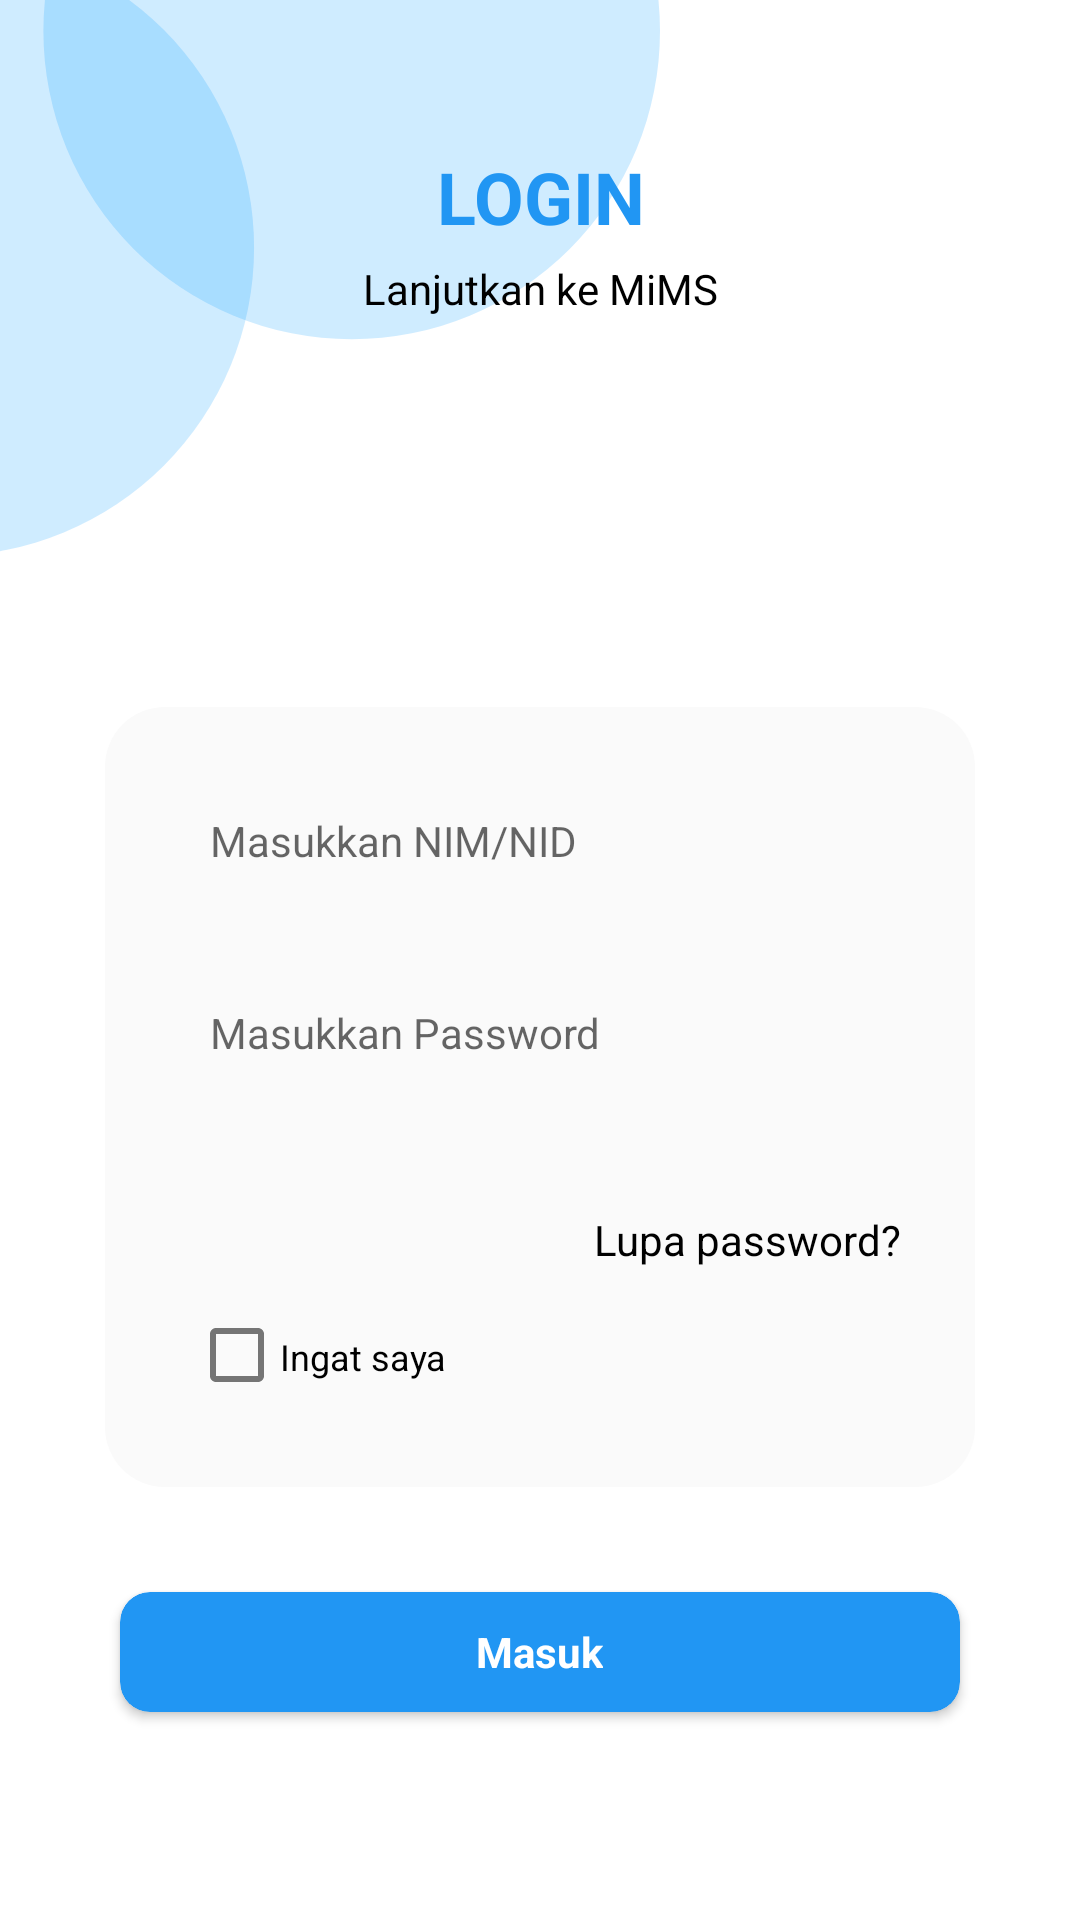

The Android layout XML behind this screen, and the referenced resources:
<!-- AndroidManifest.xml: application theme Theme.MiMS -->
<!-- res/layout/activity_login.xml -->
<?xml version="1.0" encoding="utf-8"?>
<RelativeLayout xmlns:android="http://schemas.android.com/apk/res/android"
    xmlns:app="http://schemas.android.com/apk/res-auto"
    xmlns:tools="http://schemas.android.com/tools"
    android:layout_width="match_parent"
    android:layout_height="match_parent"
    tools:context=".Login">

    <ImageView
        android:src="@drawable/ic_shape"
        android:layout_marginTop="-10dp"
        android:layout_width="220dp"
        android:layout_height="200dp"/>

    <LinearLayout
        android:gravity="center"
        android:layout_margin="20dp"
        android:layout_width="match_parent"
        android:layout_height="match_parent"
        android:orientation="vertical">

        <TextView
            android:gravity="center"
            android:textSize="24dp"
            android:textColor="@color/primary"
            android:textStyle="bold"
            android:text="LOGIN"
            android:layout_width="match_parent"
            android:layout_height="wrap_content"/>
        <TextView
            android:gravity="center"
            android:textColor="@color/black"
            android:padding="5dp"
            android:text="Lanjutkan ke MiMS"
            android:layout_width="match_parent"
            android:layout_height="wrap_content"/>

        <ImageView
            android:id="@+id/iv"
            android:src="@drawable/ic_login"
            android:layout_gravity="center"
            android:layout_margin="15dp"
            android:layout_width="80dp"
            android:layout_height="80dp"/>


        <LinearLayout
            android:background="@drawable/bg_login"
            android:padding="20dp"
            android:layout_margin="15dp"
            android:layout_width="match_parent"
            android:layout_height="wrap_content"
            android:orientation="vertical">

            <EditText
                android:id="@+id/nim"
                android:background="@drawable/bg_textfield"
                android:padding="15dp"
                android:hint="Masukkan NIM/NID"
                android:textSize="14dp"
                android:layout_marginBottom="15dp"
                android:layout_width="match_parent"
                android:layout_height="wrap_content"/>

            <EditText
                android:id="@+id/password"
                android:password="true"
                android:background="@drawable/bg_textfield"
                android:padding="15dp"
                android:hint="Masukkan Password"
                android:textSize="14dp"
                android:layout_marginBottom="30dp"
                android:layout_width="match_parent"
                android:layout_height="wrap_content"/>

            <TextView
                android:gravity="end"
                android:textColor="@color/black"
                android:padding="5dp"
                android:text="Lupa password?"
                android:layout_width="match_parent"
                android:layout_height="wrap_content"/>

            <LinearLayout
                android:layout_width="match_parent"
                android:layout_height="wrap_content"
                android:orientation="horizontal">

                <com.google.android.material.checkbox.MaterialCheckBox
                    android:layout_width="wrap_content"
                    android:layout_height="wrap_content"/>

                <TextView
                    android:textColor="@color/black"
                    android:textSize="12dp"
                    android:layout_marginLeft="-10dp"
                    android:text="Ingat saya"
                    android:layout_width="match_parent"
                    android:layout_height="wrap_content"/>

            </LinearLayout>

        </LinearLayout>

        <androidx.cardview.widget.CardView
            android:id="@+id/login"
            android:foreground="?android:attr/selectableItemBackground"
            android:clickable="true"
            app:cardCornerRadius="10dp"
            android:layout_margin="20dp"
            app:cardBackgroundColor="@color/primary"
            android:layout_width="match_parent"
            android:layout_height="40dp">

            <LinearLayout
                android:layout_width="match_parent"
                android:layout_height="match_parent"
                android:orientation="vertical"
                android:gravity="center">

                <TextView
                    android:layout_width="wrap_content"
                    android:layout_height="wrap_content"
                    android:textStyle="bold"
                    android:textAlignment="center"
                    android:layout_gravity="center"
                    android:text="Masuk"
                    android:textColor="@color/white"/>

            </LinearLayout>

        </androidx.cardview.widget.CardView>

    </LinearLayout>

</RelativeLayout>
<!-- resources referenced by this layout -->
<resources>
  <color name="black">#FF000000</color>
  <color name="primary">#2196F3</color>
  <color name="white">#FFFFFFFF</color>
  <!-- drawable bg_login (drawable) -->
  <?xml version="1.0" encoding="utf-8"?>
  <shape android:shape="rectangle" xmlns:android="http://schemas.android.com/apk/res/android">
      <solid android:color="@color/light_gray"/>
      <corners android:radius="20dp"/>
  </shape>
  <!-- drawable ic_shape (drawable) -->
  <vector xmlns:android="http://schemas.android.com/apk/res/android"
      android:width="213dp"
      android:height="184dp"
      android:viewportWidth="213"
      android:viewportHeight="184">
    <path
        android:pathData="M-17.5,84.5m-99.5,0a99.5,99.5 0,1 1,199 0a99.5,99.5 0,1 1,-199 0"
        android:fillColor="#009AFF"
        android:fillAlpha="0.19"/>
    <path
        android:pathData="M113.5,14.5m-99.5,0a99.5,99.5 0,1 1,199 0a99.5,99.5 0,1 1,-199 0"
        android:fillColor="#009AFF"
        android:fillAlpha="0.19"/>
  </vector>
  <style name="Theme.MiMS" parent="Theme.MaterialComponents.DayNight.DarkActionBar">
          
          <item name="colorPrimary">@color/secondary</item>
          <item name="colorPrimaryVariant">@color/primary</item>
          <item name="colorOnPrimary">@color/white</item>
          
          <item name="colorSecondary">@color/teal_200</item>
          <item name="colorSecondaryVariant">@color/teal_700</item>
          <item name="colorOnSecondary">@color/black</item>
          
          <item name="android:statusBarColor" tools:targetApi="l">?attr/colorPrimaryVariant</item>
          
      </style>
  <color name="light_gray">#FAFAFA</color>
  <color name="secondary">#BBDEFB</color>
  <color name="teal_200">#FF03DAC5</color>
  <color name="teal_700">#FF018786</color>
</resources>
